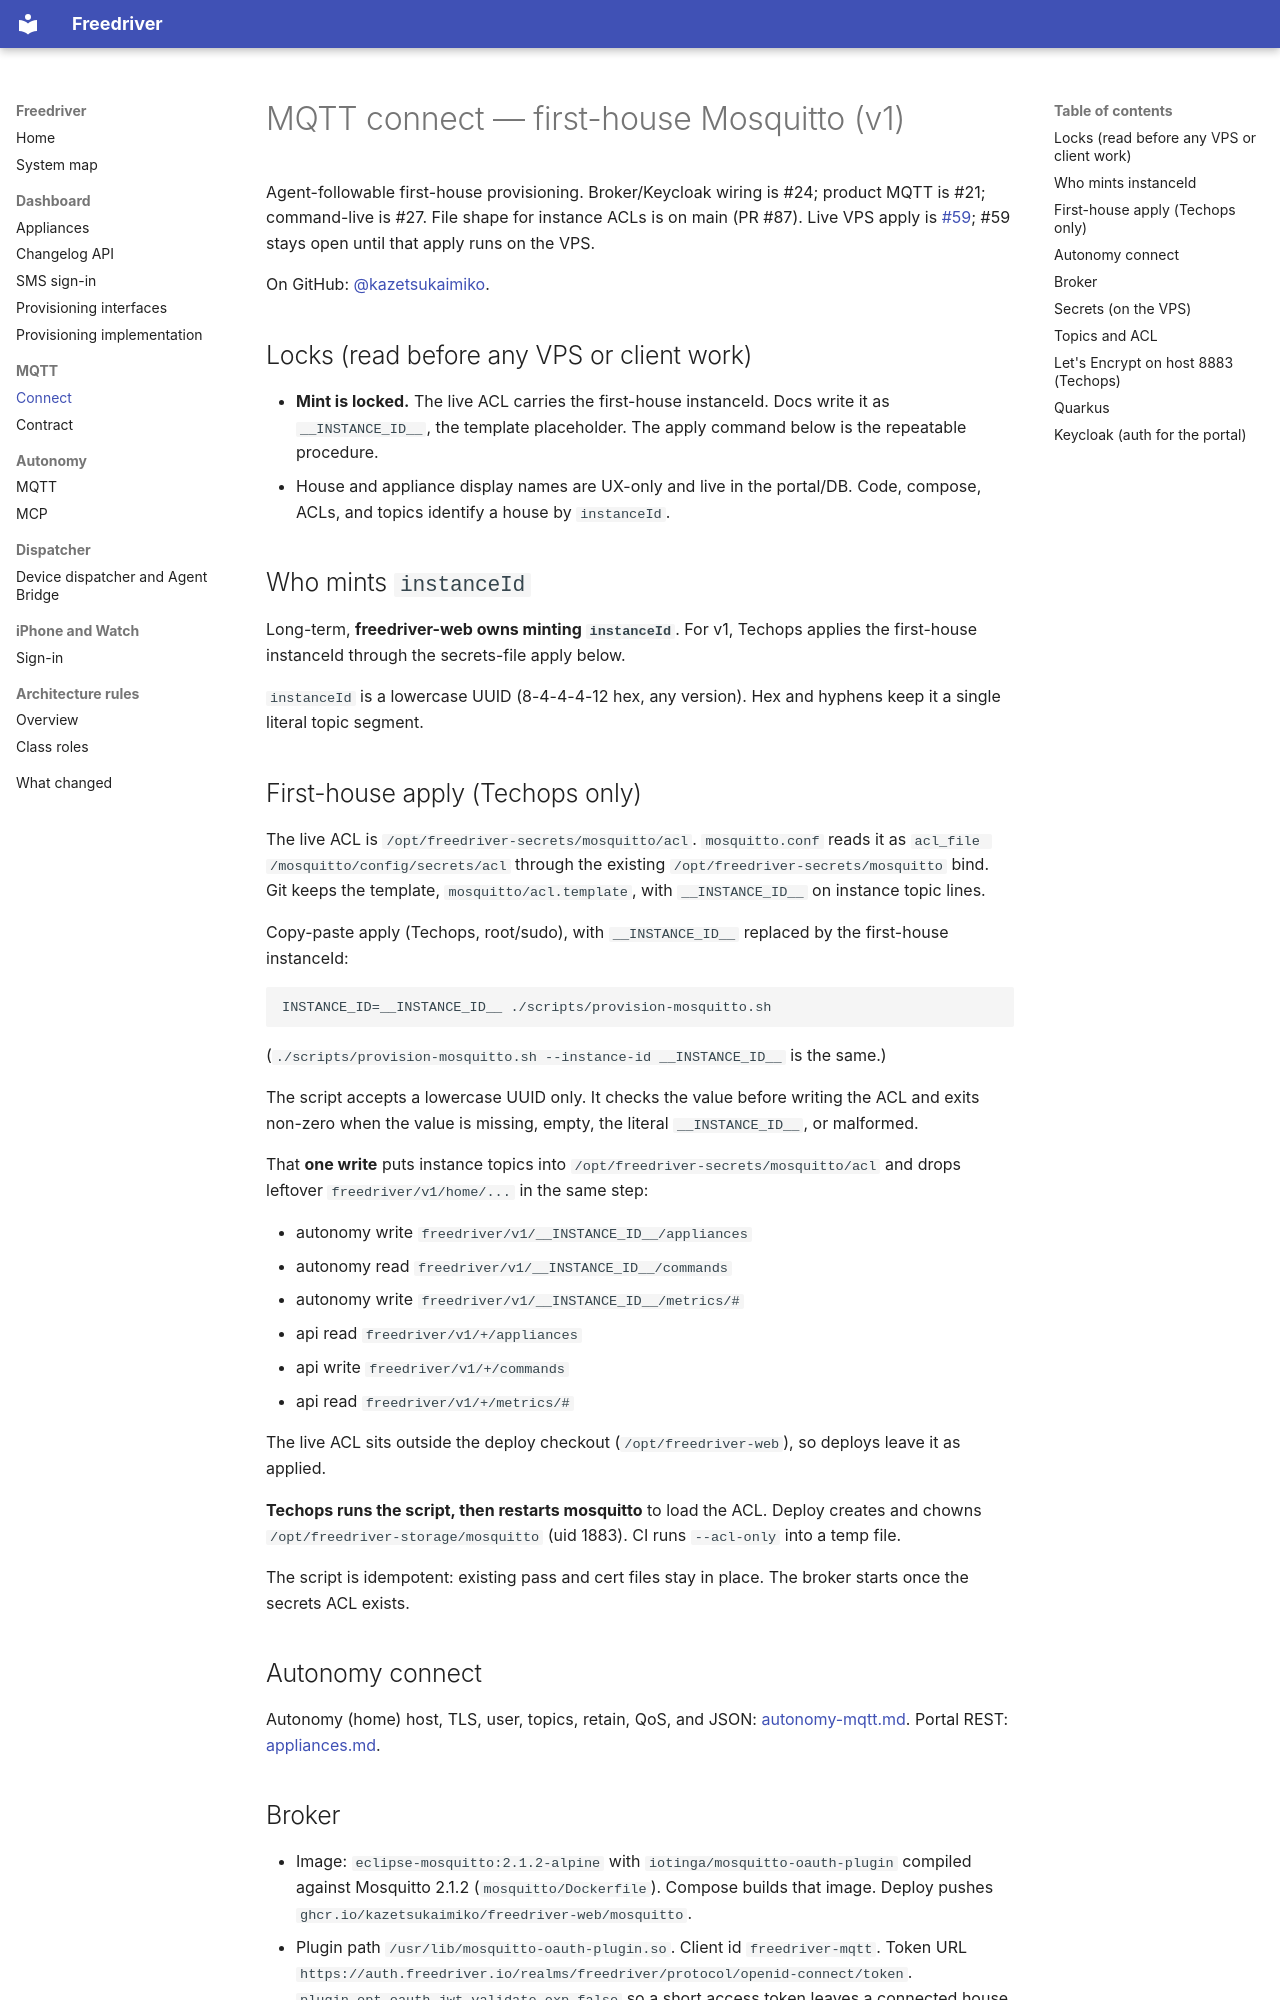

repository: kazetsukaimiko/freedriver-web · page: mqtt-connect/index.html · generator: mkdocs

# MQTT connect — first-house Mosquitto (v1)

Agent-followable first-house provisioning. Broker/Keycloak wiring is #24; product MQTT is #21; command-live is #27. File shape for instance ACLs is on main (PR #87). Live VPS apply is [#59](https://github.com/kazetsukaimiko/freedriver-web/issues/59); #59 stays open until that apply runs on the VPS.

On GitHub: [@kazetsukaimiko](https://github.com/kazetsukaimiko).

## Locks (read before any VPS or client work)

- **Mint is locked.** The live ACL carries the first-house instanceId. Docs write it as `__INSTANCE_ID__`, the template placeholder. The apply command below is the repeatable procedure.
- House and appliance display names are UX-only and live in the portal/DB. Code, compose, ACLs, and topics identify a house by `instanceId`.

## Who mints `instanceId`

Long-term, **freedriver-web owns minting `instanceId`**. For v1, Techops applies the first-house instanceId through the secrets-file apply below.

`instanceId` is a lowercase UUID (8-4-4-4-12 hex, any version). Hex and hyphens keep it a single literal topic segment.

## First-house apply (Techops only)

The live ACL is `/opt/freedriver-secrets/mosquitto/acl`. `mosquitto.conf` reads it as `acl_file /mosquitto/config/secrets/acl` through the existing `/opt/freedriver-secrets/mosquitto` bind. Git keeps the template, `mosquitto/acl.template`, with `__INSTANCE_ID__` on instance topic lines.

Copy-paste apply (Techops, root/sudo), with `__INSTANCE_ID__` replaced by the first-house instanceId:

```
INSTANCE_ID=__INSTANCE_ID__ ./scripts/provision-mosquitto.sh
```

(`./scripts/provision-mosquitto.sh --instance-id __INSTANCE_ID__` is the same.)

The script accepts a lowercase UUID only. It checks the value before writing the ACL and exits non-zero when the value is missing, empty, the literal `__INSTANCE_ID__`, or malformed.

That **one write** puts instance topics into `/opt/freedriver-secrets/mosquitto/acl` and drops leftover `freedriver/v1/home/...` in the same step:

- autonomy write `freedriver/v1/__INSTANCE_ID__/appliances`
- autonomy read `freedriver/v1/__INSTANCE_ID__/commands`
- autonomy write `freedriver/v1/__INSTANCE_ID__/metrics/#`
- api read `freedriver/v1/+/appliances`
- api write `freedriver/v1/+/commands`
- api read `freedriver/v1/+/metrics/#`

The live ACL sits outside the deploy checkout (`/opt/freedriver-web`), so deploys leave it as applied.

**Techops runs the script, then restarts mosquitto** to load the ACL. Deploy creates and chowns `/opt/freedriver-storage/mosquitto` (uid 1883). CI runs `--acl-only` into a temp file.

The script is idempotent: existing pass and cert files stay in place. The broker starts once the secrets ACL exists.

## Autonomy connect

Autonomy (home) host, TLS, user, topics, retain, QoS, and JSON: [autonomy-mqtt.md](autonomy-mqtt.md). Portal REST: [appliances.md](appliances.md).
